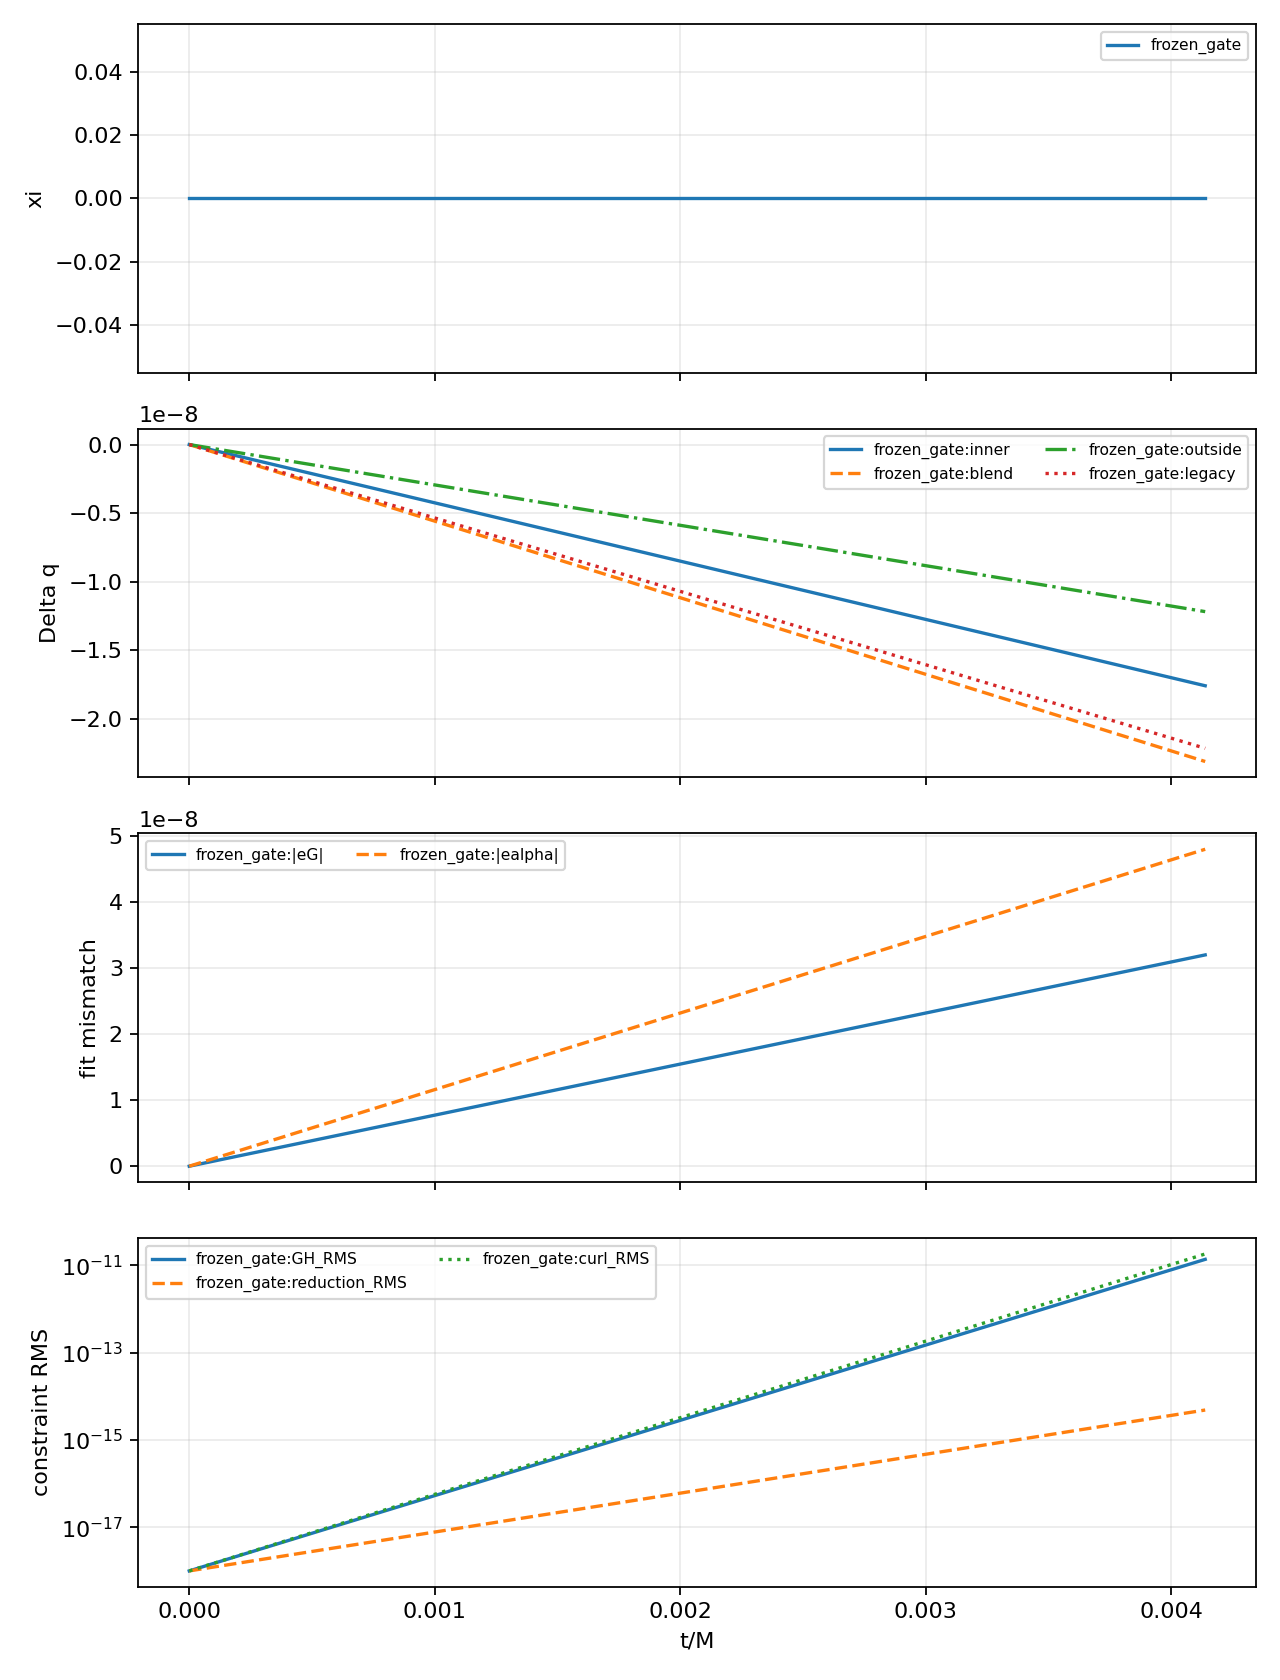

The file beside this chart, header and first rows:
case	target	time	xi	xi_dot	xi_ddot	e_G	e_alpha	Delta_q_kind	Delta_q	GH_RMS	reduction_RMS	curl_RMS	condition	rel_lapse_min	rel_lapse_max	v2_max
frozen_gate	0.0	0.0	0.0	0.0	0.0	0.0	0.0	direct_legacy_shell	-4.188747784066051e-17	0.0	0.0	0.0	1.0	1.0	1.0	0.0
frozen_gate	0.02	0.004138	0.0	0.0	0.0	3.198396459220613e-08	4.797592231785743e-08	direct_legacy_shell	-2.21730106473566e-08	1.3710387813157256e-11	4.849760807253165e-15	1.8238943093244885e-11	1	1	1	1.556769638435408e-20
